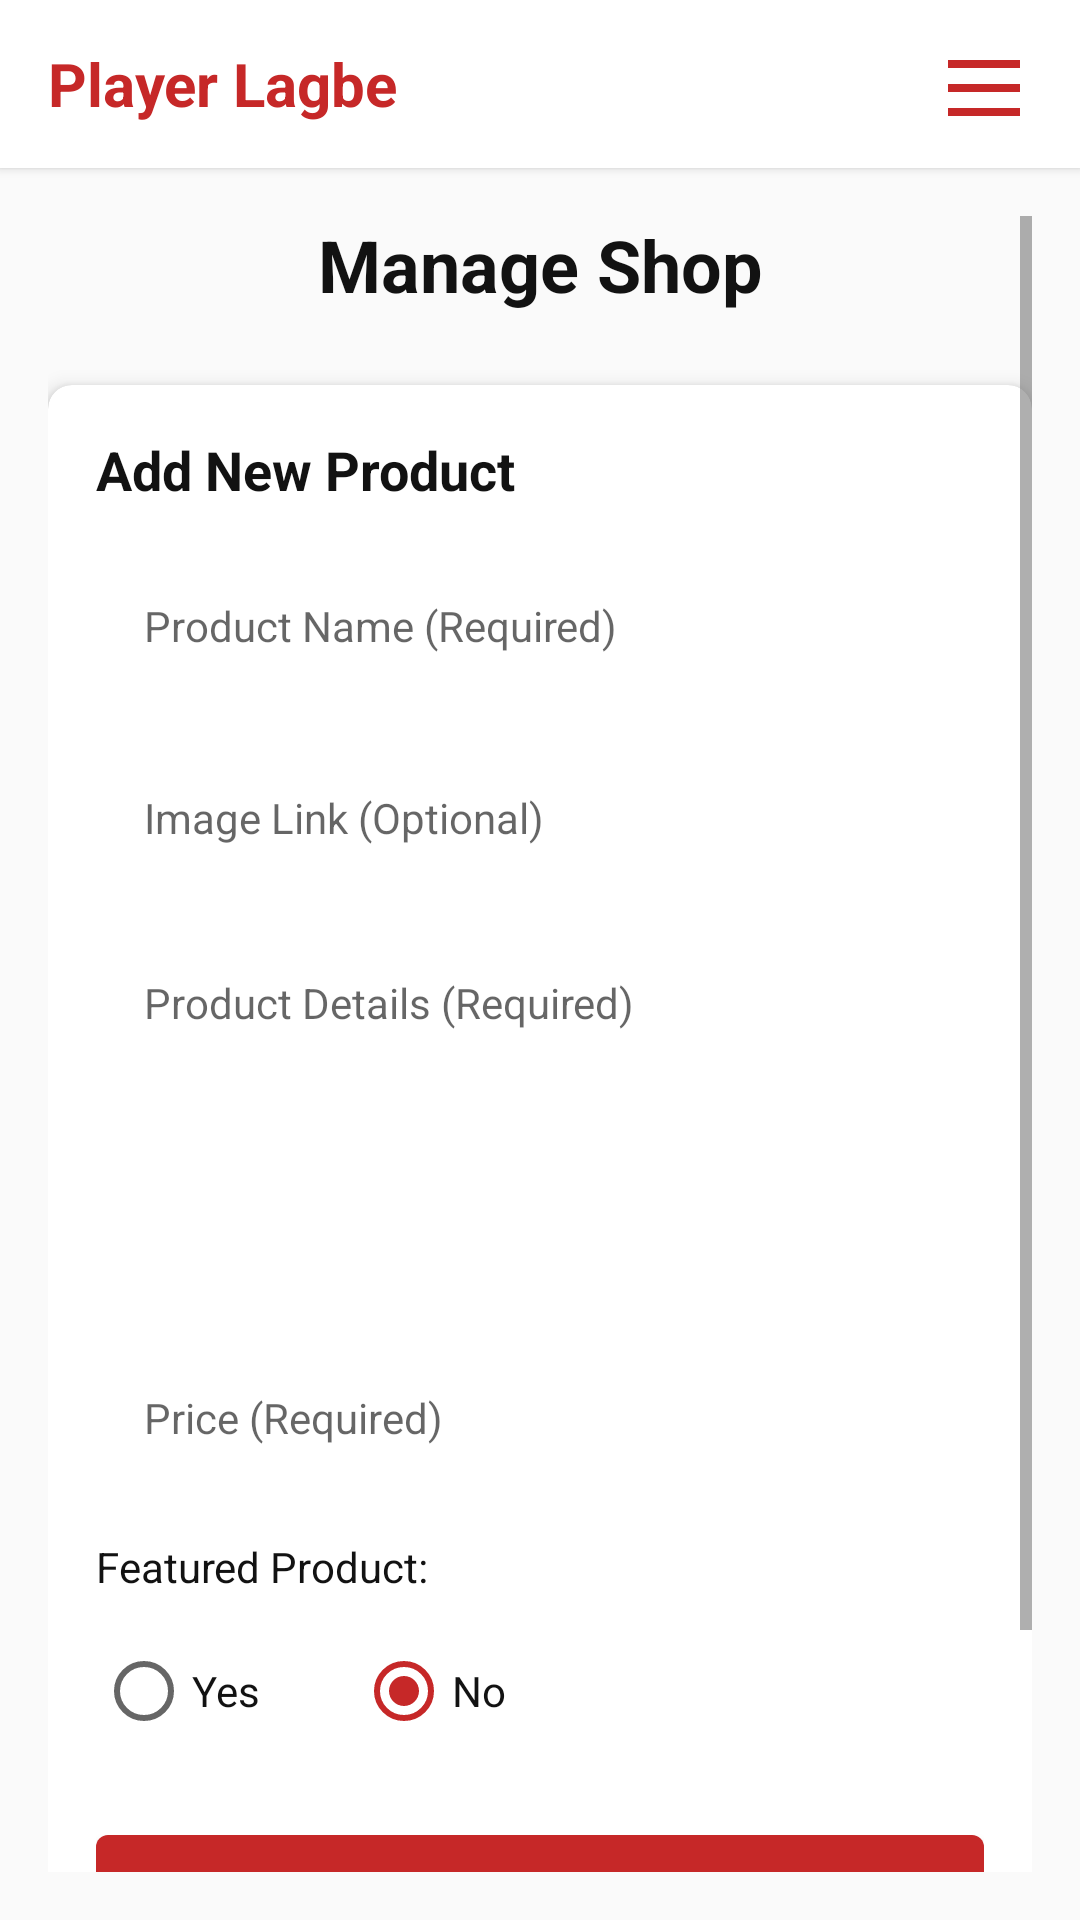

Android layout source for this screen:
<!-- AndroidManifest.xml: application theme Theme.playerlagbe -->
<!-- res/layout/activity_manage_shop.xml -->
<?xml version="1.0" encoding="utf-8"?>
<LinearLayout xmlns:android="http://schemas.android.com/apk/res/android"
    xmlns:app="http://schemas.android.com/apk/res-auto"
    android:layout_width="match_parent"
    android:layout_height="match_parent"
    android:orientation="vertical"
    android:background="@color/app_background">

    
    <include layout="@layout/top_bar" />

    <ScrollView
        android:layout_width="match_parent"
        android:layout_height="match_parent"
        android:padding="16dp">

        <LinearLayout
            android:layout_width="match_parent"
            android:layout_height="wrap_content"
            android:orientation="vertical">

            
            <TextView
                android:layout_width="match_parent"
                android:layout_height="wrap_content"
                android:text="Manage Shop"
                android:textSize="24sp"
                android:textStyle="bold"
                android:textColor="?android:attr/textColorPrimary"
                android:layout_marginBottom="24dp"
                android:gravity="center" />

            
            <androidx.cardview.widget.CardView
                android:layout_width="match_parent"
                android:layout_height="wrap_content"
                android:layout_marginBottom="24dp"
                app:cardCornerRadius="8dp"
                app:cardElevation="4dp"
                app:cardBackgroundColor="@color/card_background">

                <LinearLayout
                    android:layout_width="match_parent"
                    android:layout_height="wrap_content"
                    android:orientation="vertical"
                    android:padding="16dp">

                    <TextView
                        android:layout_width="match_parent"
                        android:layout_height="wrap_content"
                        android:text="Add New Product"
                        android:textSize="18sp"
                        android:textStyle="bold"
                        android:textColor="?android:attr/textColorPrimary"
                        android:layout_marginBottom="16dp" />

                    
                    <EditText
                        android:id="@+id/productName"
                        android:layout_width="match_parent"
                        android:layout_height="wrap_content"
                        android:hint="Product Name (Required)"
                        android:inputType="textCapSentences"
                        android:layout_marginBottom="16dp"
                        android:textColor="?android:attr/textColorPrimary"
                        android:textColorHint="?android:attr/textColorHint" />

                    
                    <EditText
                        android:id="@+id/imageLink"
                        android:layout_width="match_parent"
                        android:layout_height="wrap_content"
                        android:hint="Image Link (Optional)"
                        android:inputType="textUri"
                        android:layout_marginBottom="16dp"
                        android:textColor="?android:attr/textColorPrimary"
                        android:textColorHint="?android:attr/textColorHint" />

                    
                    <EditText
                        android:id="@+id/productDetails"
                        android:layout_width="match_parent"
                        android:layout_height="120dp"
                        android:hint="Product Details (Required)"
                        android:inputType="textMultiLine|textCapSentences"
                        android:gravity="top|start"
                        android:layout_marginBottom="16dp"
                        android:textColor="?android:attr/textColorPrimary"
                        android:textColorHint="?android:attr/textColorHint" />

                    
                    <EditText
                        android:id="@+id/price"
                        android:layout_width="match_parent"
                        android:layout_height="wrap_content"
                        android:hint="Price (Required)"
                        android:inputType="numberDecimal"
                        android:layout_marginBottom="16dp"
                        android:textColor="?android:attr/textColorPrimary"
                        android:textColorHint="?android:attr/textColorHint" />

                    
                    <TextView
                        android:layout_width="match_parent"
                        android:layout_height="wrap_content"
                        android:text="Featured Product:"
                        android:textColor="?android:attr/textColorPrimary"
                        android:layout_marginBottom="8dp" />

                    <RadioGroup
                        android:id="@+id/featuredGroup"
                        android:layout_width="match_parent"
                        android:layout_height="wrap_content"
                        android:orientation="horizontal"
                        android:layout_marginBottom="24dp">

                        <RadioButton
                            android:id="@+id/radioFeaturedYes"
                            android:layout_width="wrap_content"
                            android:layout_height="wrap_content"
                            android:text="Yes"
                            android:textColor="?android:attr/textColorPrimary" />

                        <RadioButton
                            android:id="@+id/radioFeaturedNo"
                            android:layout_width="wrap_content"
                            android:layout_height="wrap_content"
                            android:text="No"
                            android:checked="true"
                            android:layout_marginStart="32dp"
                            android:textColor="?android:attr/textColorPrimary" />

                    </RadioGroup>

                    
                    <Button
                        android:id="@+id/addToStoreButton"
                        android:layout_width="match_parent"
                        android:layout_height="wrap_content"
                        android:text="Add to Store"
                        android:background="@drawable/button_background"
                        android:textColor="?attr/colorOnPrimary" />

                </LinearLayout>

            </androidx.cardview.widget.CardView>

            
            <TextView
                android:layout_width="match_parent"
                android:layout_height="wrap_content"
                android:text="Current Products"
                android:textSize="18sp"
                android:textStyle="bold"
                android:textColor="?android:attr/textColorPrimary"
                android:layout_marginBottom="16dp" />

            
            <androidx.recyclerview.widget.RecyclerView
                android:id="@+id/productsRecyclerView"
                android:layout_width="match_parent"
                android:layout_height="wrap_content"
                android:nestedScrollingEnabled="false" />

        </LinearLayout>

    </ScrollView>

</LinearLayout>
<!-- res/layout/top_bar.xml (included above) -->
<?xml version="1.0" encoding="utf-8"?>
<LinearLayout xmlns:android="http://schemas.android.com/apk/res/android"
    android:id="@+id/topAppBar"
    android:layout_width="match_parent"
    android:layout_height="56dp"
    android:orientation="horizontal"
    android:background="@color/card_background"
    android:elevation="2dp"
    android:gravity="center_vertical"
    android:paddingStart="16dp"
    android:paddingEnd="16dp">

    
    <TextView
        android:id="@+id/appLogo"
        android:layout_width="0dp"
        android:layout_height="wrap_content"
        android:layout_weight="1"
        android:text="Player Lagbe"
        style="@style/AppTitleTextStyle"
        android:gravity="start|center_vertical" />

    
    <ImageView
        android:id="@+id/hamburgerMenuIcon"
        android:layout_width="32dp"
        android:layout_height="32dp"
        android:src="@drawable/ic_menu"
        android:contentDescription="Menu"
        android:background="?android:attr/selectableItemBackgroundBorderless"
        android:clickable="true"
        android:focusable="true" />
</LinearLayout>
<!-- resources referenced by this layout -->
<resources>
  <color name="app_background">#FAFAFA</color>
  <color name="card_background">#FFFFFF</color>
  <!-- drawable button_background (drawable) -->
  <?xml version="1.0" encoding="utf-8"?>
  <selector xmlns:android="http://schemas.android.com/apk/res/android">
      <item android:state_pressed="true">
          <shape android:shape="rectangle">
              <solid android:color="@color/button_pressed" />
              <corners android:radius="4dp" />
          </shape>
      </item>
      <item>
          <shape android:shape="rectangle">
              <solid android:color="@color/button_background" />
              <corners android:radius="4dp" />
          </shape>
      </item>
  </selector>
  <!-- drawable ic_menu (drawable) -->
  <?xml version="1.0" encoding="utf-8"?>
  <vector xmlns:android="http://schemas.android.com/apk/res/android"
      android:width="24dp"
      android:height="24dp"
      android:viewportWidth="24"
      android:viewportHeight="24">
      <path
          android:fillColor="#C62828"
          android:pathData="M3,6h18v2H3zM3,12h18v2H3zM3,18h18v2H3z"/>
  </vector>
  <style name="AppTitleTextStyle">
          <item name="android:textColor">@color/app_red</item>
          <item name="android:textSize">20sp</item>
          <item name="android:textStyle">bold</item>
      </style>
  <color name="button_pressed">#B71C1C</color>
  <color name="button_background">@color/app_red</color>
  <color name="app_red">#C62828</color>
  <color name="app_text_primary">#121212</color>
  <color name="app_text_secondary">#666666</color>
  <color name="colorPrimaryVariant">#B71C1C</color>
  <color name="colorOnPrimary">#FFFFFF</color>
  <color name="colorSecondaryVariant">#B71C1C</color>
  <color name="colorOnSecondary">#FFFFFF</color>
  <color name="status_bar">#FAFAFA</color>
  <style name="AppButtonStyle" parent="Widget.MaterialComponents.Button">
          <item name="android:textColor">@color/button_text</item>
          <item name="backgroundTint">@color/button_background</item>
          <item name="android:textSize">14sp</item>
          <item name="android:textAllCaps">false</item>
          <item name="cornerRadius">8dp</item>
          <item name="android:minHeight">48dp</item>
          <item name="android:paddingStart">16dp</item>
          <item name="android:paddingEnd">16dp</item>
          <item name="android:paddingTop">12dp</item>
          <item name="android:paddingBottom">12dp</item>
          <item name="elevation">2dp</item>
          <item name="android:stateListAnimator">@null</item>
      </style>
  <style name="AppEditTextStyle" parent="Widget.AppCompat.EditText">
          <item name="android:textColor">@color/input_text</item>
          <item name="android:textColorHint">@color/input_hint</item>
          <item name="android:background">@drawable/input_background_selector</item>
          <item name="android:textSize">14sp</item>
          <item name="android:minHeight">48dp</item>
          <item name="android:paddingStart">16dp</item>
          <item name="android:paddingEnd">16dp</item>
          <item name="android:paddingTop">12dp</item>
          <item name="android:paddingBottom">12dp</item>
      </style>
  <color name="button_text">#FFFFFF</color>
  <color name="input_text">#121212</color>
  <color name="input_hint">#999999</color>
</resources>
